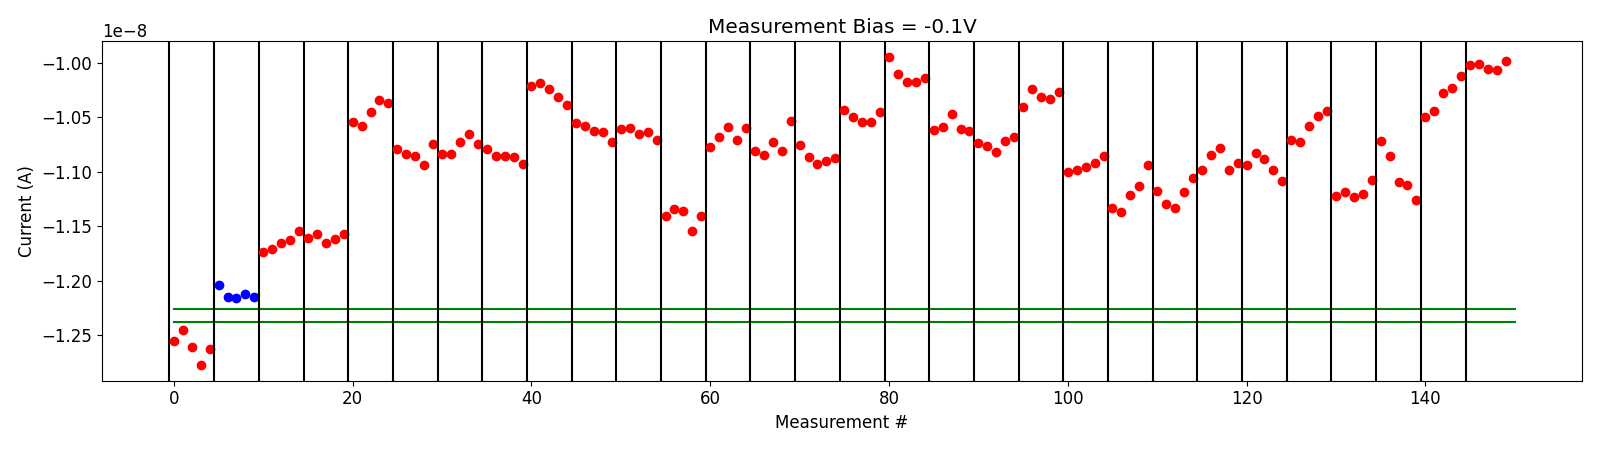

The file beside this chart, header and first rows:
# pulse_v, pulse_width, num_applied, meas_v, i_0, i_1, i_2, i_3, i_4
-2.000000000000000111e-01, 4.999999999999999774e-07, 1.000000000000000000e+03, -1.000000000000000056e-01, -1.254971910000000133e-08, -1.244720160000000029e-08, -1.260371289999999937e-08, -1.277533270000000042e-08, -1.262389300000000005e-08
-2.000000000000000111e-01, 4.999999999999999774e-07, 1.000000000000000000e+03, -1.000000000000000056e-01, -1.203459950000000128e-08, -1.215302029999999956e-08, -1.216241399999999960e-08, -1.212370879999999972e-08, -1.215327529999999978e-08
2.000000000000000111e-01, 4.999999999999999774e-07, 1.000000000000000000e+03, -1.000000000000000056e-01, -1.173511330000000025e-08, -1.170933540000000020e-08, -1.164997059999999899e-08, -1.162239849999999942e-08, -1.154718429999999995e-08
4.000000000000000222e-01, 4.999999999999999774e-07, 1.000000000000000000e+03, -1.000000000000000056e-01, -1.160915120000000180e-08, -1.156701259999999933e-08, -1.165266940000000068e-08, -1.161654479999999955e-08, -1.157509750000000072e-08
6.000000000000000888e-01, 4.999999999999999774e-07, 1.000000000000000000e+03, -1.000000000000000056e-01, -1.054568320000000053e-08, -1.058470930000000013e-08, -1.045666170000000029e-08, -1.033808429999999841e-08, -1.037213780000000108e-08
8.000000000000000444e-01, 4.999999999999999774e-07, 1.000000000000000000e+03, -1.000000000000000056e-01, -1.078825879999999851e-08, -1.083334760000000009e-08, -1.086012509999999948e-08, -1.093449370000000071e-08, -1.074292349999999942e-08
1.000000000000000000e+00, 4.999999999999999774e-07, 1.000000000000000000e+03, -1.000000000000000056e-01, -1.083901089999999882e-08, -1.083798529999999945e-08, -1.072372160000000119e-08, -1.065573869999999902e-08, -1.074525640000000027e-08
1.199999999999999956e+00, 4.999999999999999774e-07, 1.000000000000000000e+03, -1.000000000000000056e-01, -1.078826350000000001e-08, -1.085950240000000116e-08, -1.085741049999999938e-08, -1.086833439999999917e-08, -1.092985869999999890e-08
1.399999999999999911e+00, 4.999999999999999774e-07, 1.000000000000000000e+03, -1.000000000000000056e-01, -1.021665169999999958e-08, -1.018962209999999924e-08, -1.024045849999999995e-08, -1.031464479999999932e-08, -1.038488049999999997e-08
1.599999999999999867e+00, 4.999999999999999774e-07, 1.000000000000000000e+03, -1.000000000000000056e-01, -1.055566510000000113e-08, -1.057989340000000021e-08, -1.062625020000000067e-08, -1.063264959999999913e-08, -1.073022459999999959e-08
1.799999999999999822e+00, 4.999999999999999774e-07, 1.000000000000000000e+03, -1.000000000000000056e-01, -1.061023450000000068e-08, -1.059591680000000099e-08, -1.065505270000000037e-08, -1.063301419999999955e-08, -1.070524690000000152e-08
1.999999999999999778e+00, 4.999999999999999774e-07, 1.000000000000000000e+03, -1.000000000000000056e-01, -1.140807240000000023e-08, -1.134318279999999977e-08, -1.135670420000000039e-08, -1.154766560000000118e-08, -1.140541940000000156e-08
2.199999999999999734e+00, 4.999999999999999774e-07, 1.000000000000000000e+03, -1.000000000000000056e-01, -1.077297000000000028e-08, -1.067788060000000137e-08, -1.059108369999999890e-08, -1.070461179999999924e-08, -1.059991419999999974e-08
2.399999999999999911e+00, 4.999999999999999774e-07, 1.000000000000000000e+03, -1.000000000000000056e-01, -1.081256119999999970e-08, -1.084203110000000039e-08, -1.072814369999999966e-08, -1.081002339999999970e-08, -1.053300410000000040e-08
2.600000000000000089e+00, 4.999999999999999774e-07, 1.000000000000000000e+03, -1.000000000000000056e-01, -1.075055679999999913e-08, -1.086429139999999913e-08, -1.093357260000000157e-08, -1.089887809999999971e-08, -1.087028509999999896e-08
2.800000000000000266e+00, 4.999999999999999774e-07, 1.000000000000000000e+03, -1.000000000000000056e-01, -1.042916180000000057e-08, -1.049589150000000031e-08, -1.054724910000000007e-08, -1.053971470000000046e-08, -1.045539420000000156e-08
3.000000000000000444e+00, 4.999999999999999774e-07, 1.000000000000000000e+03, -1.000000000000000056e-01, -9.945422089999999767e-09, -1.010624919999999966e-08, -1.017672590000000104e-08, -1.017596359999999958e-08, -1.013771720000000037e-08
3.200000000000000622e+00, 4.999999999999999774e-07, 1.000000000000000000e+03, -1.000000000000000056e-01, -1.062163600000000052e-08, -1.059102250000000089e-08, -1.046764620000000120e-08, -1.060805959999999891e-08, -1.062460619999999939e-08
3.400000000000000799e+00, 4.999999999999999774e-07, 1.000000000000000000e+03, -1.000000000000000056e-01, -1.073487990000000126e-08, -1.076845470000000023e-08, -1.082207000000000004e-08, -1.071585959999999972e-08, -1.068506580000000052e-08
3.600000000000000977e+00, 4.999999999999999774e-07, 1.000000000000000000e+03, -1.000000000000000056e-01, -1.040404410000000088e-08, -1.023854800000000140e-08, -1.031806619999999974e-08, -1.033205420000000021e-08, -1.026594020000000153e-08
3.800000000000001155e+00, 4.999999999999999774e-07, 1.000000000000000000e+03, -1.000000000000000056e-01, -1.100377320000000096e-08, -1.098263290000000025e-08, -1.095510350000000106e-08, -1.092046930000000022e-08, -1.085817369999999947e-08
4.000000000000000888e+00, 4.999999999999999774e-07, 1.000000000000000000e+03, -1.000000000000000056e-01, -1.133222670000000129e-08, -1.136542860000000050e-08, -1.121381570000000117e-08, -1.112951909999999997e-08, -1.093584319999999911e-08
4.200000000000001066e+00, 4.999999999999999774e-07, 1.000000000000000000e+03, -1.000000000000000056e-01, -1.117364960000000047e-08, -1.129397710000000106e-08, -1.132858520000000184e-08, -1.118565140000000142e-08, -1.105455620000000120e-08
4.400000000000001243e+00, 4.999999999999999774e-07, 1.000000000000000000e+03, -1.000000000000000056e-01, -1.098210500000000072e-08, -1.084992809999999979e-08, -1.077790540000000025e-08, -1.098800880000000002e-08, -1.091725150000000018e-08
4.600000000000001421e+00, 4.999999999999999774e-07, 1.000000000000000000e+03, -1.000000000000000056e-01, -1.093753440000000054e-08, -1.083066160000000083e-08, -1.088455200000000065e-08, -1.098240230000000119e-08, -1.108646779999999938e-08
4.800000000000001599e+00, 4.999999999999999774e-07, 1.000000000000000000e+03, -1.000000000000000056e-01, -1.070738580000000008e-08, -1.072598930000000112e-08, -1.058174390000000114e-08, -1.048650939999999899e-08, -1.044025790000000066e-08
5.000000000000001776e+00, 4.999999999999999774e-07, 1.000000000000000000e+03, -1.000000000000000056e-01, -1.122131460000000105e-08, -1.118951800000000148e-08, -1.122766750000000123e-08, -1.120357210000000151e-08, -1.107959799999999986e-08
5.200000000000001954e+00, 4.999999999999999774e-07, 1.000000000000000000e+03, -1.000000000000000056e-01, -1.072198219999999928e-08, -1.085216029999999998e-08, -1.109207510000000011e-08, -1.112585680000000051e-08, -1.125736349999999956e-08
5.400000000000002132e+00, 4.999999999999999774e-07, 1.000000000000000000e+03, -1.000000000000000056e-01, -1.049855330000000012e-08, -1.044090690000000075e-08, -1.027785919999999924e-08, -1.023094499999999977e-08, -1.012419640000000159e-08
5.600000000000002309e+00, 4.999999999999999774e-07, 1.000000000000000000e+03, -1.000000000000000056e-01, -1.002443479999999893e-08, -1.000969110000000076e-08, -1.005731710000000049e-08, -1.006700680000000059e-08, -9.983580869999999503e-09
